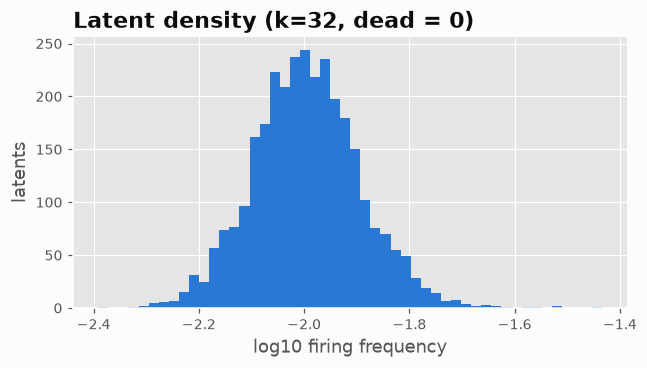

The table this chart was drawn from, first rows:
latent, freq
0, 0.01269
1, 0.01156
2, 0.0152
3, 0.01399
4, 0.008528
5, 0.01153
6, 0.01396
7, 0.01123
8, 0.01071
9, 0.009377
10, 0.01108
11, 0.01056
12, 0.008558
13, 0.008254
14, 0.007647
15, 0.01621
16, 0.01305
17, 0.0122
18, 0.009317
19, 0.01111
20, 0.007041
21, 0.0112
22, 0.01393
23, 0.01199
24, 0.007041
25, 0.009863
26, 0.00962
27, 0.01077
28, 0.01177
29, 0.008285
30, 0.01044
31, 0.01099
32, 0.01111
33, 0.0135
34, 0.005918
35, 0.008831
36, 0.008194
37, 0.01096
38, 0.009863
39, 0.01332
40, 0.0119
41, 0.00877
42, 0.00783
43, 0.006919
44, 0.009741
45, 0.007981
46, 0.007617
47, 0.006919
48, 0.00698
49, 0.009984
50, 0.008801
51, 0.01165
52, 0.006767
53, 0.009681
54, 0.01074
55, 0.008467
56, 0.009802
57, 0.00871
58, 0.01138
59, 0.01041
... 3,012 more rows
